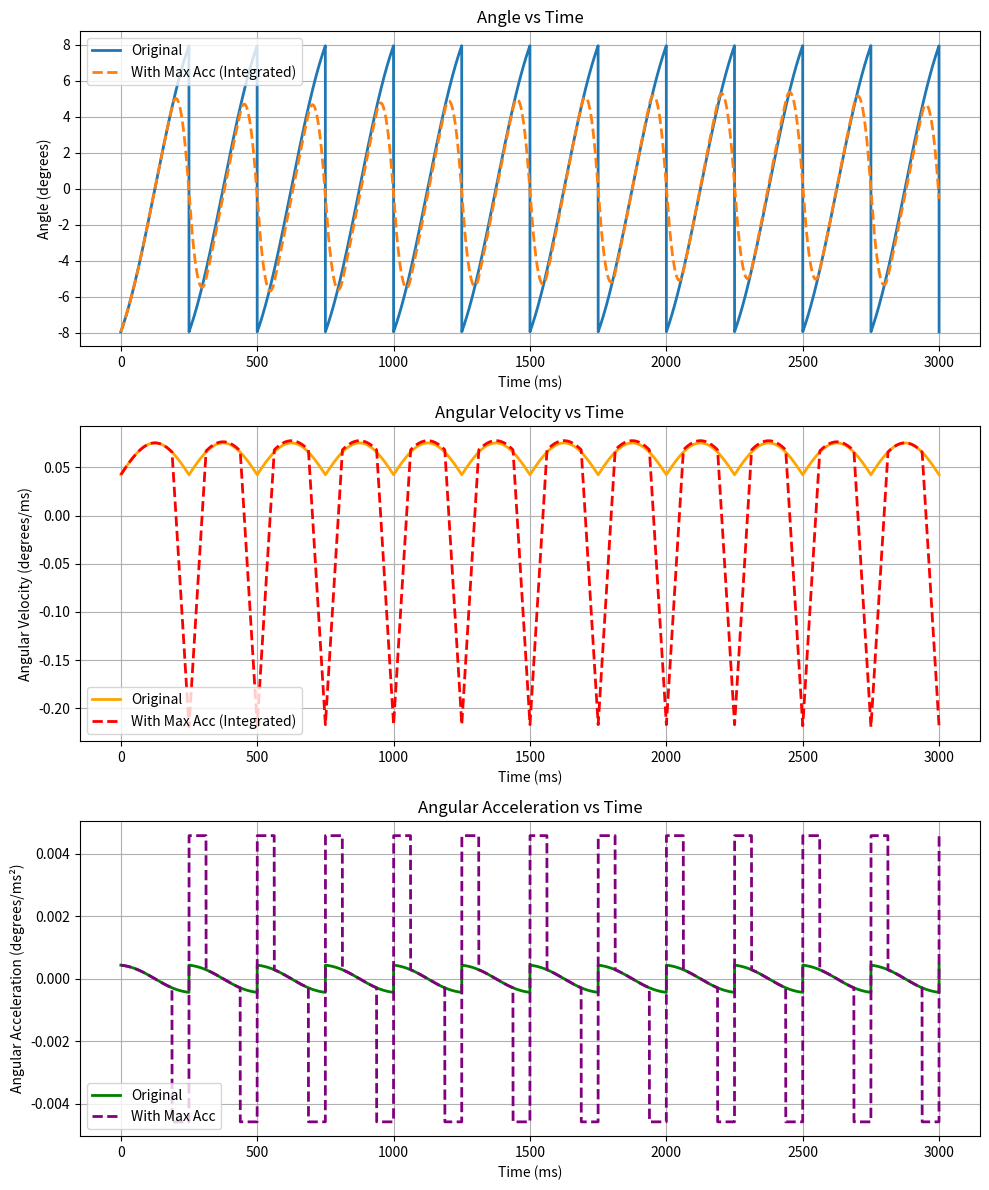
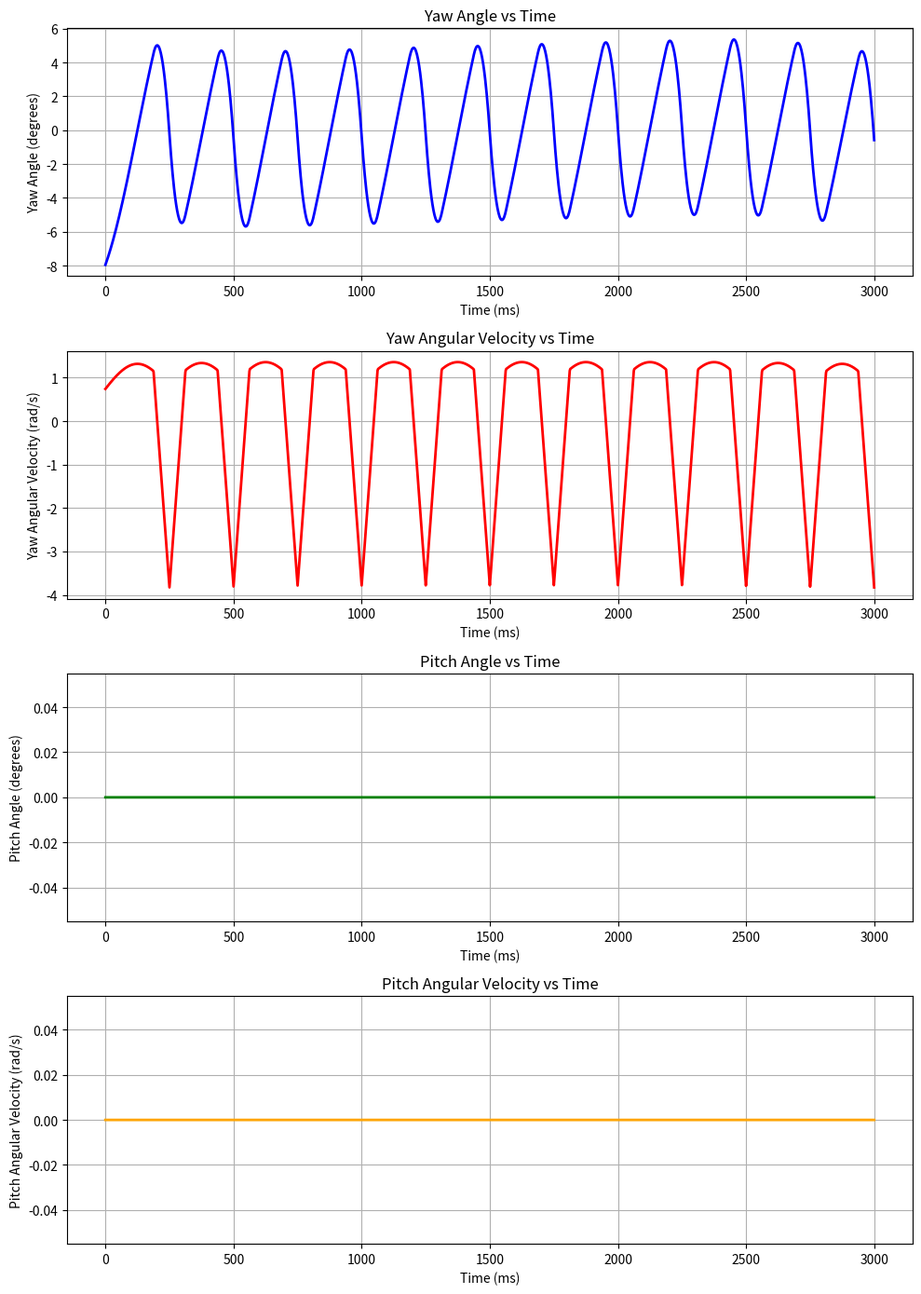

Write the Python code that produced these figures, in order.
import numpy as np
import math
import matplotlib.pyplot as plt
from scipy.optimize import minimize_scalar

# 1.6m外，283mm半径，60rpm的步兵
# 等价于8度云台摆幅，4hz的正弦运动 的威力加强版
#########################设置##################################
#旋转目标半径
r = 283 #mm
#旋转目标转速
rpm = 60 #rpm

#期望自瞄云台单边摆幅
gimbal_angle = 8 #degree

#云台最大角加速度
max_acc = 80 # rad/s²

#云台转动惯量估计值（仅用于扭矩计算）
inertia = 20000  # kg·mm²

#云台最大角加速度作用时间搜索范围（非线性优化，有时需要反复调整直到曲线重合度较高）
time_length_using_max_acc_min = 60  #ms
time_length_using_max_acc_max = 80 #ms

#控制采样频率
draw_sampling_rate = 4000  #Hz
draw_time_end = 3000  #ms


#输出采样频率（采样间隔将被向下取整为整数ms）
output_sampling_rate = 400  #Hz
#############################################################



# 单位换算中间过程
max_acc_deg = max_acc * (180 / np.pi) / 1e6
amplitude = gimbal_angle /180 * np.pi  #rad
distance = 200 / amplitude + 200 #小角近似
period = 15000 / rpm #ms
draw_sampling_count = int(draw_time_end /1000 * draw_sampling_rate)    
sampling_interval = 1000 / output_sampling_rate
sampling_interval = math.floor(sampling_interval)



def calculate_position(t):
    a = (t % period) / period
    b = -np.pi * 3 / 4 + np.pi / 2 *a
    x = r * np.cos(b)
    y = r * np.sin(b) + distance
    return x, y

def calculate_angle(t):
    x, y = calculate_position(t)
    angle = math.atan2(x, y) * 180 / np.pi
    return angle

def calculate_angular_velocity(t):
    """计算角速度（一阶微分）- degrees/ms"""
    a = (t % period) / period
    b = -np.pi * 3 / 4 + np.pi / 2 * a
    
    # 计算位置
    x = r * np.cos(b)
    y = r * np.sin(b) + distance
    
    # db/dt
    db_dt = np.pi / (2 * period)
    
    # dx/dt 和 dy/dt
    dx_dt = -r * np.sin(b) * db_dt
    dy_dt = r * np.cos(b) * db_dt
    
    # d(atan2(x,y))/dt = (y*dx/dt - x*dy/dt) / (x^2 + y^2)
    angular_velocity_rad = (y * dx_dt - x * dy_dt) / (x**2 + y**2)
    
    # 转换为 degrees/ms
    return angular_velocity_rad * 180 / np.pi

def calculate_angular_acceleration(t):
    """计算角加速度（二阶微分）- degrees/ms²"""
    a = (t % period) / period
    b = -np.pi * 3 / 4 + np.pi / 2 * a
    
    # 计算位置
    x = r * np.cos(b)
    y = r * np.sin(b) + distance
    
    # 一阶导数
    db_dt = np.pi / (2 * period)
    dx_dt = -r * np.sin(b) * db_dt
    dy_dt = r * np.cos(b) * db_dt
    
    # 二阶导数（db/dt是常数，所以d²b/dt² = 0）
    d2x_dt2 = -r * np.cos(b) * db_dt**2
    d2y_dt2 = -r * np.sin(b) * db_dt**2
    
    # 使用商法则计算角加速度
    # d/dt[(y*dx/dt - x*dy/dt) / (x^2 + y^2)]
    numerator = y * dx_dt - x * dy_dt
    denominator = x**2 + y**2
    
    d_numerator_dt = dy_dt * dx_dt + y * d2x_dt2 - dx_dt * dy_dt - x * d2y_dt2
    d_numerator_dt = y * d2x_dt2 - x * d2y_dt2  # 简化后
    
    d_denominator_dt = 2 * x * dx_dt + 2 * y * dy_dt
    
    # 商法则
    angular_acceleration_rad = (d_numerator_dt * denominator - numerator * d_denominator_dt) / (denominator**2)
    
    # 转换为 degrees/ms²
    return angular_acceleration_rad * 180 / np.pi



def calculate_angular_acceleration_with_max_acc(t):
    """计算角加速度（二阶微分）- degrees/ms²"""
    a = (t % period) / period
    b = -np.pi * 3 / 4 + np.pi / 2 * a
    
    # 计算位置
    x = r * np.cos(b)
    y = r * np.sin(b) + distance
    
    # 一阶导数
    db_dt = np.pi / (2 * period)
    dx_dt = -r * np.sin(b) * db_dt
    dy_dt = r * np.cos(b) * db_dt
    
    # 二阶导数（db/dt是常数，所以d²b/dt² = 0）
    d2x_dt2 = -r * np.cos(b) * db_dt**2
    d2y_dt2 = -r * np.sin(b) * db_dt**2
    
    # 使用商法则计算角加速度
    # d/dt[(y*dx/dt - x*dy/dt) / (x^2 + y^2)]
    numerator = y * dx_dt - x * dy_dt
    denominator = x**2 + y**2
    
    d_numerator_dt = dy_dt * dx_dt + y * d2x_dt2 - dx_dt * dy_dt - x * d2y_dt2
    d_numerator_dt = y * d2x_dt2 - x * d2y_dt2  # 简化后
    
    d_denominator_dt = 2 * x * dx_dt + 2 * y * dy_dt
    
    # 商法则
    angular_acceleration_rad = (d_numerator_dt * denominator - numerator * d_denominator_dt) / (denominator**2)

    if((t % period) < time_length_using_max_acc and t>period):
        return max_acc_deg
    
    if((period - (t % period)) < time_length_using_max_acc ):
        return -max_acc_deg
        
    # 转换为 degrees/ms²
    return angular_acceleration_rad * 180 / np.pi

def integrate_acceleration_to_velocity(times):
    """对角加速度进行数值积分得到角速度"""
    velocities = [calculate_angular_velocity(times[0])]  # 初始角速度为0
    for i in range(1, len(times)):
        dt = times[i] - times[i-1]
        acc = calculate_angular_acceleration_with_max_acc(times[i-1])
        velocities.append(velocities[-1] + acc * dt)
    return velocities

def integrate_acceleration_to_angle(times):
    """对角加速度进行二阶积分得到角度"""
    velocities = [calculate_angular_velocity(times[0])]  # 初始角速度为0
    angles = [calculate_angle(times[0])]  # 初始角度从原始函数获取
    
    for i in range(1, len(times)):
        dt = times[i] - times[i-1]
        acc = calculate_angular_acceleration_with_max_acc(times[i-1])
        # 更新角速度
        new_velocity = velocities[-1] + acc * dt
        velocities.append(new_velocity)
        # 更新角度（使用梯形法则）
        angles.append(angles[-1] + (velocities[-2] + velocities[-1]) / 2 * dt)
    
    return angles, velocities

def calculate_overlap_duration(time_length, times, threshold=0.1):
    """计算在给定time_length下，两个角度曲线重合的总时长"""
    global time_length_using_max_acc
    time_length_using_max_acc = time_length
    
    angles_original = [calculate_angle(t) for t in times]
    angles_int, _ = integrate_acceleration_to_angle(times)
    
    # 计算差值小于阈值的总时长
    overlap_count = sum(1 for i in range(len(times)) if abs(angles_original[i] - angles_int[i]) < threshold)
    overlap_duration = overlap_count * (times[1] - times[0])
    
    return overlap_duration

if __name__ == "__main__":
    times = np.linspace(0, draw_time_end, draw_sampling_count)
    
    # 定义目标函数（返回负值因为要最大化重合时长）
    def objective(time_length):
        overlap = calculate_overlap_duration(time_length, times, threshold=0.1)
        print(f"time_length = {time_length:.3f} ms, 重合时长 = {overlap:.2f} ms")
        return -overlap  # 返回负值用于最小化
    
    # 使用 scipy 优化器搜索最优的 time_length_using_max_acc
    print("使用 scipy 优化器搜索最优的 time_length_using_max_acc...\n")
    
    result = minimize_scalar(objective, bounds=(time_length_using_max_acc_min, time_length_using_max_acc_max), method='bounded', 
                            options={'xatol': 0.01})
    
    best_time_length = result.x
    best_overlap = -result.fun
    
    print(f"\n最优结果: time_length_using_max_acc = {best_time_length:.3f} ms")
    print(f"重合时长 = {best_overlap:.2f} ms (占比 {best_overlap/1000*100:.1f}%)\n")
    
    # 使用最优值绘图
    time_length_using_max_acc = best_time_length
    
    # 第一组：原始解析函数
    angles = [calculate_angle(t) for t in times]
    omega = [calculate_angular_velocity(t) for t in times]
    acceleration = [calculate_angular_acceleration(t) for t in times]
    
    # 第二组：带最大加速度限制的函数及其积分
    acceleration_with_max = [calculate_angular_acceleration_with_max_acc(t) for t in times]
    angles_integrated, omega_integrated = integrate_acceleration_to_angle(times)

    max_toque = max_acc * inertia / 1e6
    print(f"最大扭矩需求约为(上限): {max_toque:.4f} Nm\n")
    max_speed = np.max(np.abs(omega_integrated)) *1000
    print(f"最大角速度需求约为: {max_speed:.4f} deg/s\n")


    # 改为纵向排布的三个子图
    fig, axs = plt.subplots(3, 1, figsize=(10, 12))

    # 角度对比
    axs[0].plot(times, angles, label='Original', linewidth=2)
    axs[0].plot(times, angles_integrated, label='With Max Acc (Integrated)', linestyle='--', linewidth=2)
    axs[0].set_xlabel('Time (ms)')
    axs[0].set_ylabel('Angle (degrees)')
    axs[0].set_title('Angle vs Time')
    axs[0].legend()
    axs[0].grid()

    # 角速度对比
    axs[1].plot(times, omega, label='Original', color='orange', linewidth=2)
    axs[1].plot(times, omega_integrated, label='With Max Acc (Integrated)', color='red', linestyle='--', linewidth=2)
    axs[1].set_xlabel('Time (ms)')
    axs[1].set_ylabel('Angular Velocity (degrees/ms)')
    axs[1].set_title('Angular Velocity vs Time')
    axs[1].legend()
    axs[1].grid()

    # 角加速度对比
    axs[2].plot(times, acceleration, label='Original', color='green', linewidth=2)
    axs[2].plot(times, acceleration_with_max, label='With Max Acc', color='purple', linestyle='--', linewidth=2)
    axs[2].set_xlabel('Time (ms)')
    axs[2].set_ylabel('Angular Acceleration (degrees/ms²)')
    axs[2].set_title('Angular Acceleration vs Time')
    axs[2].legend()
    axs[2].grid()
    
    plt.tight_layout()
    plt.show()





    # 采样输出
    # 向下取整
    sample_times = []
    t = 0
    while t <= times[-1]:
        sample_times.append(t)
        t += sampling_interval
    
    # 对 angles_integrated 和 omega_integrated 进行线性插值
    sample_angles = np.interp(sample_times, times, angles_integrated)
    sample_velocities = np.interp(sample_times, times, omega_integrated)

    sample_velocities = sample_velocities*1000/180*np.pi  # 转换为 rad/s
    
    # 写入txt文件
    with open('sample_output.txt', 'w', encoding='utf-8') as f:
        f.write("// sample: {time(ms),pitch(deg),pitch_spd(rad/s),yaw(deg),yaw_spd(rad/s)},\n")
        f.write("{\n")
        for i in range(len(sample_times)):
            time = sample_times[i]
            angle = sample_angles[i]
            velocity = sample_velocities[i]
            f.write(f"{{{time}, 0.0f, 0.0f, {angle:.6f}f, {velocity:.6f}f}},\n")
        
        count = len(sample_times)
        f.write("}\n")
        f.write(f"count = {count}\n")
    
    print(f"\n采样数据已写入 sample_output.txt，共 {len(sample_times)} 个采样点")

    print("\n读取采样输出文件并绘制...")

    # 读取文件
    read_times = []
    read_pitch = []
    read_pit_spd = []
    read_yaw = []
    read_yaw_spd = []

    with open('sample_output.txt', 'r', encoding='utf-8') as f:
        lines = f.readlines()
        for line in lines:
            if line.startswith('{') and line.strip().endswith('},'):
                # 解析格式：{time,pitch,pit_spd,yaw,yaw_spd},
                content = line.strip()[1:-2]  # 去掉 { 和 },
                # 移除所有的 'f' 后缀
                content = content.replace('f', '')
                values = [float(x) for x in content.split(',')]
                read_times.append(values[0])
                read_pitch.append(values[1])
                read_pit_spd.append(values[2])
                read_yaw.append(values[3])
                read_yaw_spd.append(values[4])

    # 创建4个子图
    fig2, axs2 = plt.subplots(4, 1, figsize=(10, 14))

    # 子图1：时间 vs Yaw角度
    axs2[0].plot(read_times, read_yaw, color='blue', linewidth=2)
    axs2[0].set_xlabel('Time (ms)')
    axs2[0].set_ylabel('Yaw Angle (degrees)')
    axs2[0].set_title('Yaw Angle vs Time')
    axs2[0].grid()

    # 子图2：时间 vs Yaw角速度
    axs2[1].plot(read_times, read_yaw_spd, color='red', linewidth=2)
    axs2[1].set_xlabel('Time (ms)')
    axs2[1].set_ylabel('Yaw Angular Velocity (rad/s)')
    axs2[1].set_title('Yaw Angular Velocity vs Time')
    axs2[1].grid()

    # 子图3：时间 vs Pitch角度
    axs2[2].plot(read_times, read_pitch, color='green', linewidth=2)
    axs2[2].set_xlabel('Time (ms)')
    axs2[2].set_ylabel('Pitch Angle (degrees)')
    axs2[2].set_title('Pitch Angle vs Time')
    axs2[2].grid()

    # 子图4：时间 vs Pitch角速度
    axs2[3].plot(read_times, read_pit_spd, color='orange', linewidth=2)
    axs2[3].set_xlabel('Time (ms)')
    axs2[3].set_ylabel('Pitch Angular Velocity (rad/s)')
    axs2[3].set_title('Pitch Angular Velocity vs Time')
    axs2[3].grid()

    plt.tight_layout()
    plt.show()
